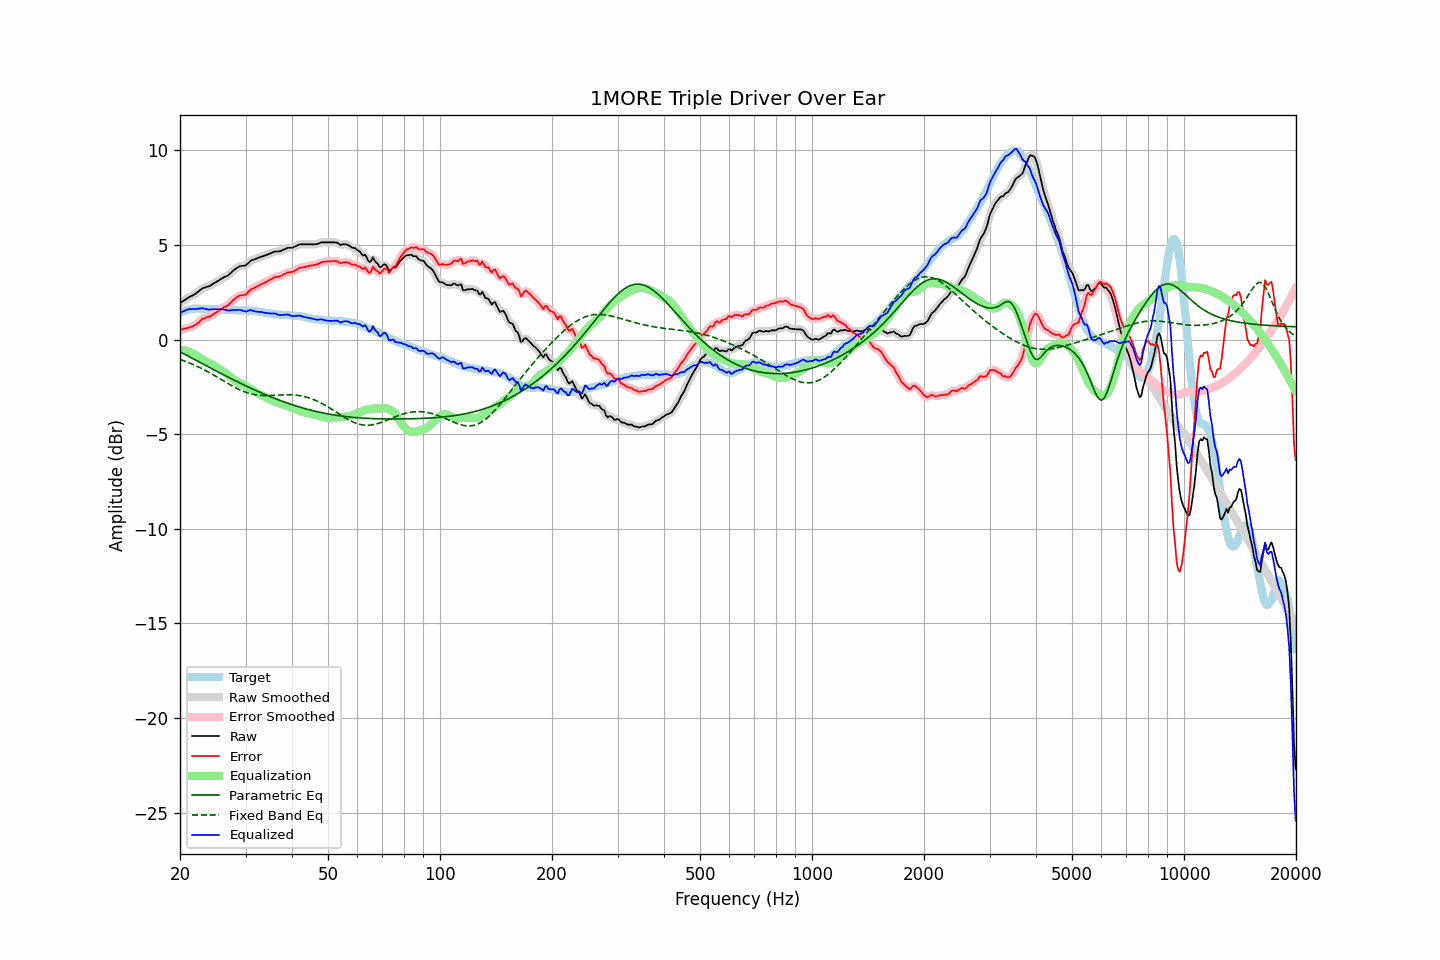

The table this chart was drawn from, first rows:
frequency, raw, error, smoothed, error_smoothed, equalization, parametric_eq, fixed_band_eq, equalized_raw, equalized_smoothed, target
20.00, 1.93, 0.52, 1.93, 0.52, -0.53, -0.64, -1.04, 1.40, 1.40, 1.42
20.20, 1.99, 0.54, 1.99, 0.53, -0.54, -0.69, -1.07, 1.45, 1.45, 1.46
20.40, 2.04, 0.55, 2.05, 0.56, -0.55, -0.73, -1.10, 1.49, 1.50, 1.50
20.61, 2.10, 0.59, 2.10, 0.58, -0.57, -0.78, -1.14, 1.53, 1.54, 1.51
20.81, 2.16, 0.61, 2.16, 0.60, -0.59, -0.82, -1.17, 1.57, 1.57, 1.55
21.02, 2.21, 0.62, 2.21, 0.63, -0.61, -0.87, -1.20, 1.60, 1.60, 1.59
21.23, 2.26, 0.66, 2.26, 0.65, -0.65, -0.91, -1.24, 1.62, 1.61, 1.60
21.44, 2.30, 0.68, 2.30, 0.68, -0.68, -0.96, -1.27, 1.62, 1.62, 1.62
21.66, 2.34, 0.71, 2.34, 0.71, -0.72, -1.00, -1.31, 1.62, 1.62, 1.63
21.87, 2.39, 0.76, 2.39, 0.75, -0.77, -1.05, -1.35, 1.62, 1.62, 1.63
22.09, 2.44, 0.80, 2.45, 0.81, -0.83, -1.09, -1.38, 1.62, 1.62, 1.64
22.31, 2.51, 0.87, 2.51, 0.87, -0.88, -1.14, -1.42, 1.63, 1.63, 1.64
22.54, 2.58, 0.94, 2.58, 0.95, -0.94, -1.19, -1.46, 1.64, 1.64, 1.64
22.76, 2.65, 1.02, 2.65, 1.02, -1.00, -1.23, -1.51, 1.65, 1.65, 1.63
22.99, 2.72, 1.10, 2.71, 1.08, -1.05, -1.28, -1.55, 1.67, 1.65, 1.62
23.22, 2.74, 1.12, 2.75, 1.13, -1.10, -1.32, -1.59, 1.64, 1.64, 1.62
23.45, 2.77, 1.16, 2.77, 1.16, -1.15, -1.37, -1.64, 1.62, 1.62, 1.61
23.69, 2.80, 1.19, 2.79, 1.18, -1.19, -1.41, -1.68, 1.61, 1.60, 1.61
23.92, 2.82, 1.21, 2.83, 1.22, -1.23, -1.46, -1.73, 1.59, 1.60, 1.61
24.16, 2.86, 1.24, 2.87, 1.25, -1.27, -1.50, -1.77, 1.59, 1.60, 1.62
24.40, 2.92, 1.30, 2.92, 1.30, -1.31, -1.55, -1.82, 1.61, 1.60, 1.62
24.65, 2.97, 1.36, 2.97, 1.36, -1.36, -1.59, -1.87, 1.61, 1.61, 1.61
24.89, 3.02, 1.42, 3.02, 1.41, -1.41, -1.63, -1.92, 1.61, 1.61, 1.61
25.14, 3.07, 1.47, 3.07, 1.47, -1.47, -1.68, -1.97, 1.61, 1.61, 1.61
25.39, 3.12, 1.52, 3.13, 1.52, -1.52, -1.72, -2.02, 1.60, 1.60, 1.61
25.65, 3.18, 1.59, 3.18, 1.58, -1.58, -1.77, -2.07, 1.61, 1.60, 1.59
25.91, 3.23, 1.65, 3.23, 1.64, -1.63, -1.81, -2.12, 1.60, 1.60, 1.58
26.16, 3.28, 1.70, 3.28, 1.70, -1.68, -1.85, -2.17, 1.60, 1.60, 1.58
26.43, 3.32, 1.74, 3.32, 1.74, -1.74, -1.90, -2.22, 1.58, 1.58, 1.58
26.69, 3.36, 1.78, 3.36, 1.78, -1.80, -1.94, -2.27, 1.56, 1.56, 1.58
26.96, 3.40, 1.83, 3.41, 1.84, -1.86, -1.98, -2.32, 1.54, 1.55, 1.57
27.23, 3.48, 1.91, 3.48, 1.91, -1.93, -2.03, -2.37, 1.55, 1.55, 1.57
27.50, 3.56, 1.99, 3.56, 1.99, -2.00, -2.07, -2.42, 1.56, 1.56, 1.57
27.77, 3.64, 2.08, 3.64, 2.08, -2.07, -2.11, -2.47, 1.57, 1.57, 1.56
28.05, 3.71, 2.15, 3.71, 2.15, -2.14, -2.16, -2.51, 1.57, 1.57, 1.56
28.33, 3.76, 2.22, 3.77, 2.22, -2.20, -2.20, -2.56, 1.56, 1.57, 1.55
28.62, 3.82, 2.28, 3.82, 2.28, -2.25, -2.24, -2.60, 1.57, 1.58, 1.55
28.90, 3.87, 2.33, 3.86, 2.32, -2.29, -2.28, -2.64, 1.58, 1.57, 1.54
29.19, 3.89, 2.35, 3.89, 2.34, -2.33, -2.32, -2.68, 1.56, 1.56, 1.54
29.48, 3.90, 2.35, 3.90, 2.35, -2.37, -2.36, -2.72, 1.53, 1.53, 1.55
29.78, 3.91, 2.37, 3.91, 2.37, -2.41, -2.40, -2.75, 1.50, 1.50, 1.54
30.08, 3.93, 2.38, 3.95, 2.41, -2.45, -2.44, -2.78, 1.48, 1.50, 1.55
30.38, 4.01, 2.48, 4.01, 2.48, -2.50, -2.48, -2.81, 1.51, 1.51, 1.53
30.68, 4.09, 2.56, 4.09, 2.56, -2.55, -2.52, -2.84, 1.54, 1.54, 1.53
30.99, 4.17, 2.65, 4.16, 2.64, -2.60, -2.56, -2.86, 1.57, 1.55, 1.52
31.30, 4.20, 2.69, 4.20, 2.69, -2.66, -2.60, -2.88, 1.54, 1.54, 1.51
31.61, 4.23, 2.72, 4.24, 2.73, -2.72, -2.64, -2.90, 1.51, 1.52, 1.51
31.93, 4.26, 2.77, 4.26, 2.77, -2.78, -2.68, -2.91, 1.49, 1.49, 1.49
32.24, 4.30, 2.82, 4.30, 2.81, -2.82, -2.72, -2.93, 1.48, 1.48, 1.48
32.57, 4.33, 2.85, 4.34, 2.86, -2.86, -2.76, -2.94, 1.47, 1.47, 1.48
32.89, 4.37, 2.91, 4.37, 2.90, -2.90, -2.79, -2.95, 1.47, 1.47, 1.47
33.22, 4.40, 2.96, 4.40, 2.95, -2.94, -2.83, -2.95, 1.46, 1.45, 1.45
33.55, 4.42, 2.98, 4.43, 2.99, -2.99, -2.87, -2.95, 1.43, 1.44, 1.44
33.89, 4.45, 3.03, 4.45, 3.03, -3.03, -2.90, -2.96, 1.42, 1.42, 1.42
34.23, 4.48, 3.06, 4.48, 3.07, -3.08, -2.94, -2.96, 1.40, 1.40, 1.42
34.57, 4.52, 3.12, 4.52, 3.12, -3.13, -2.97, -2.95, 1.40, 1.39, 1.40
34.92, 4.55, 3.17, 4.55, 3.16, -3.17, -3.01, -2.95, 1.38, 1.39, 1.39
35.27, 4.59, 3.21, 4.59, 3.22, -3.21, -3.04, -2.95, 1.38, 1.39, 1.38
35.62, 4.62, 3.26, 4.63, 3.26, -3.24, -3.08, -2.94, 1.38, 1.38, 1.36
35.97, 4.66, 3.31, 4.65, 3.30, -3.28, -3.11, -2.94, 1.38, 1.37, 1.35
... 635 more rows
